The GitHub repository ZeiadIbrahim/Egyptian-Artifact-Classifier contains a labelled image folder "processed" with 5 categories: jewellery, pottery, reliefs, statuary, unclassified. Examples follow, each with its label.

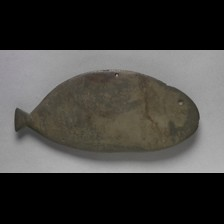
Label: unclassified

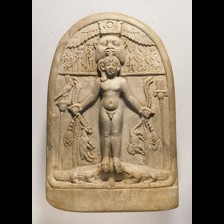
Label: reliefs

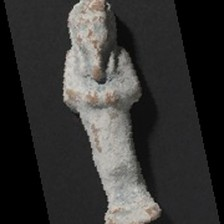
Label: statuary

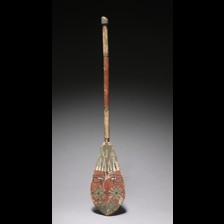
Label: jewellery

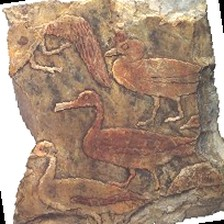
Label: reliefs

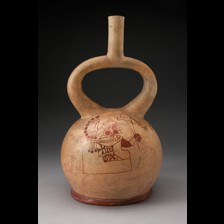
Label: pottery
